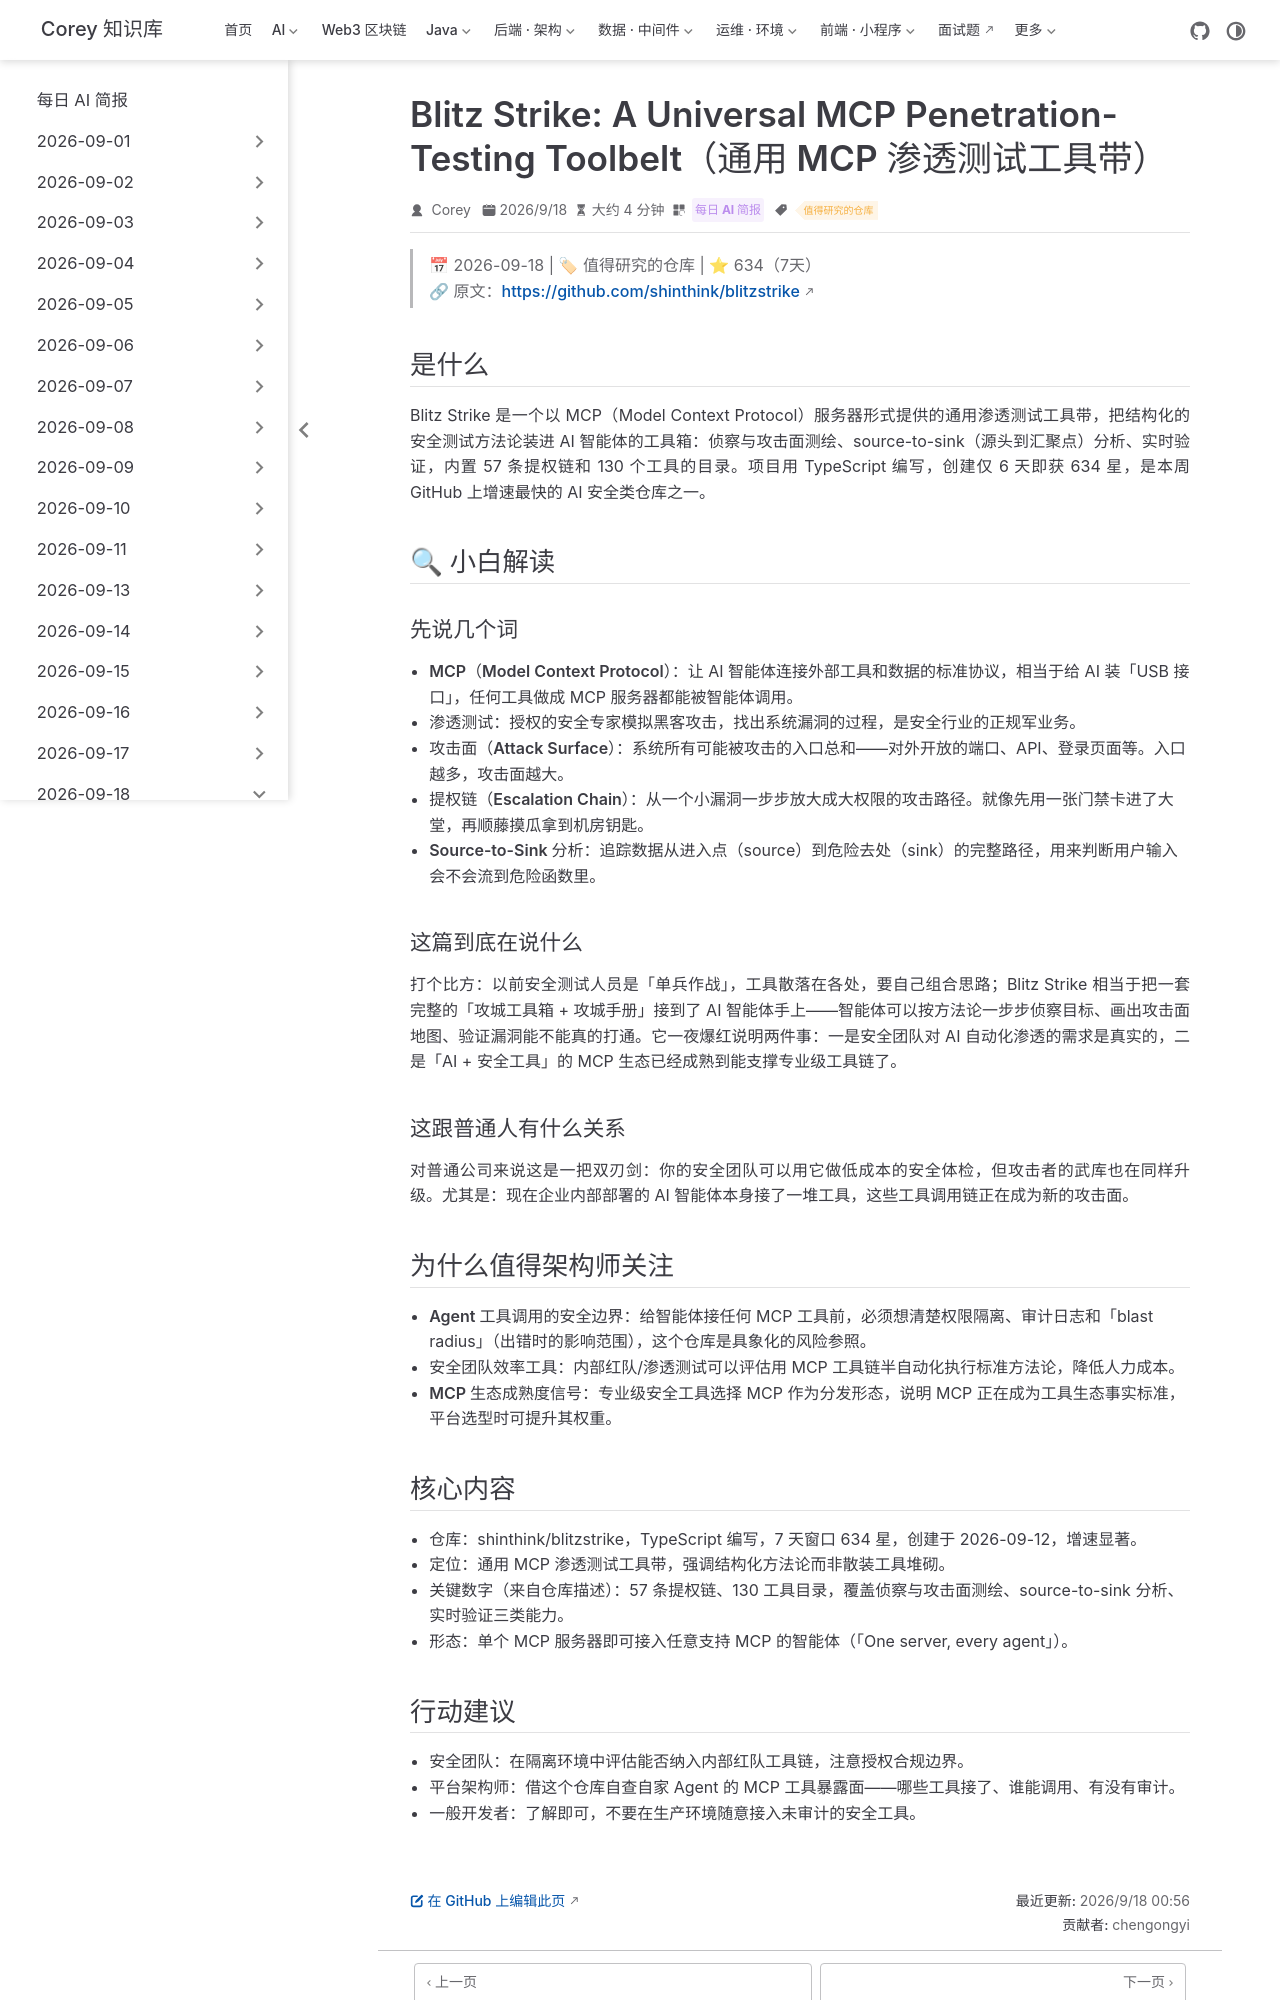

repository: code-corey/code-corey.github.io · page: News/2026-09-18/03-blitzstrike-mcp-pentest.html · generator: jekyll

---
title: "Blitz Strike: A Universal MCP Penetration-Testing Toolbelt（通用 MCP 渗透测试工具带）"
shortTitle: "Blitz Strike MCP渗透工具带"
sidebarGroup: "2026-09-18"
order: 3
date: 2026-09-18
category:
  - "每日 AI 简报"
tag:
  - "值得研究的仓库"
description: "MCP 形态的通用渗透测试工具带：侦察、攻击面测绘、57 条提权链、130 工具目录，上线 6 天 634 星。"
---

# Blitz Strike: A Universal MCP Penetration-Testing Toolbelt（通用 MCP 渗透测试工具带）

> 📅 2026-09-18 | 🏷 值得研究的仓库 | ⭐ 634（7天）
> 🔗 原文：https://github.com/shinthink/blitzstrike

## 是什么

Blitz Strike 是一个以 MCP（Model Context Protocol）服务器形式提供的通用渗透测试工具带，把结构化的安全测试方法论装进 AI 智能体的工具箱：侦察与攻击面测绘、source-to-sink（源头到汇聚点）分析、实时验证，内置 57 条提权链和 130 个工具的目录。项目用 TypeScript 编写，创建仅 6 天即获 634 星，是本周 GitHub 上增速最快的 AI 安全类仓库之一。

## 🔍 小白解读

### 先说几个词

- **MCP（Model Context Protocol）**：让 AI 智能体连接外部工具和数据的标准协议，相当于给 AI 装「USB 接口」，任何工具做成 MCP 服务器都能被智能体调用。
- **渗透测试**：授权的安全专家模拟黑客攻击，找出系统漏洞的过程，是安全行业的正规军业务。
- **攻击面（Attack Surface）**：系统所有可能被攻击的入口总和——对外开放的端口、API、登录页面等。入口越多，攻击面越大。
- **提权链（Escalation Chain）**：从一个小漏洞一步步放大成大权限的攻击路径。就像先用一张门禁卡进了大堂，再顺藤摸瓜拿到机房钥匙。
- **Source-to-Sink 分析**：追踪数据从进入点（source）到危险去处（sink）的完整路径，用来判断用户输入会不会流到危险函数里。

### 这篇到底在说什么

打个比方：以前安全测试人员是「单兵作战」，工具散落在各处，要自己组合思路；Blitz Strike 相当于把一套完整的「攻城工具箱 + 攻城手册」接到了 AI 智能体手上——智能体可以按方法论一步步侦察目标、画出攻击面地图、验证漏洞能不能真的打通。它一夜爆红说明两件事：一是安全团队对 AI 自动化渗透的需求是真实的，二是「AI + 安全工具」的 MCP 生态已经成熟到能支撑专业级工具链了。

### 这跟普通人有什么关系

对普通公司来说这是一把双刃剑：你的安全团队可以用它做低成本的安全体检，但攻击者的武库也在同样升级。尤其是：现在企业内部部署的 AI 智能体本身接了一堆工具，这些工具调用链正在成为新的攻击面。

## 为什么值得架构师关注

- **Agent 工具调用的安全边界**：给智能体接任何 MCP 工具前，必须想清楚权限隔离、审计日志和「blast radius」（出错时的影响范围），这个仓库是具象化的风险参照。
- **安全团队效率工具**：内部红队/渗透测试可以评估用 MCP 工具链半自动化执行标准方法论，降低人力成本。
- **MCP 生态成熟度信号**：专业级安全工具选择 MCP 作为分发形态，说明 MCP 正在成为工具生态事实标准，平台选型时可提升其权重。

## 核心内容

- 仓库：shinthink/blitzstrike，TypeScript 编写，7 天窗口 634 星，创建于 2026-09-12，增速显著。
- 定位：通用 MCP 渗透测试工具带，强调结构化方法论而非散装工具堆砌。
- 关键数字（来自仓库描述）：57 条提权链、130 工具目录，覆盖侦察与攻击面测绘、source-to-sink 分析、实时验证三类能力。
- 形态：单个 MCP 服务器即可接入任意支持 MCP 的智能体（「One server, every agent」）。
